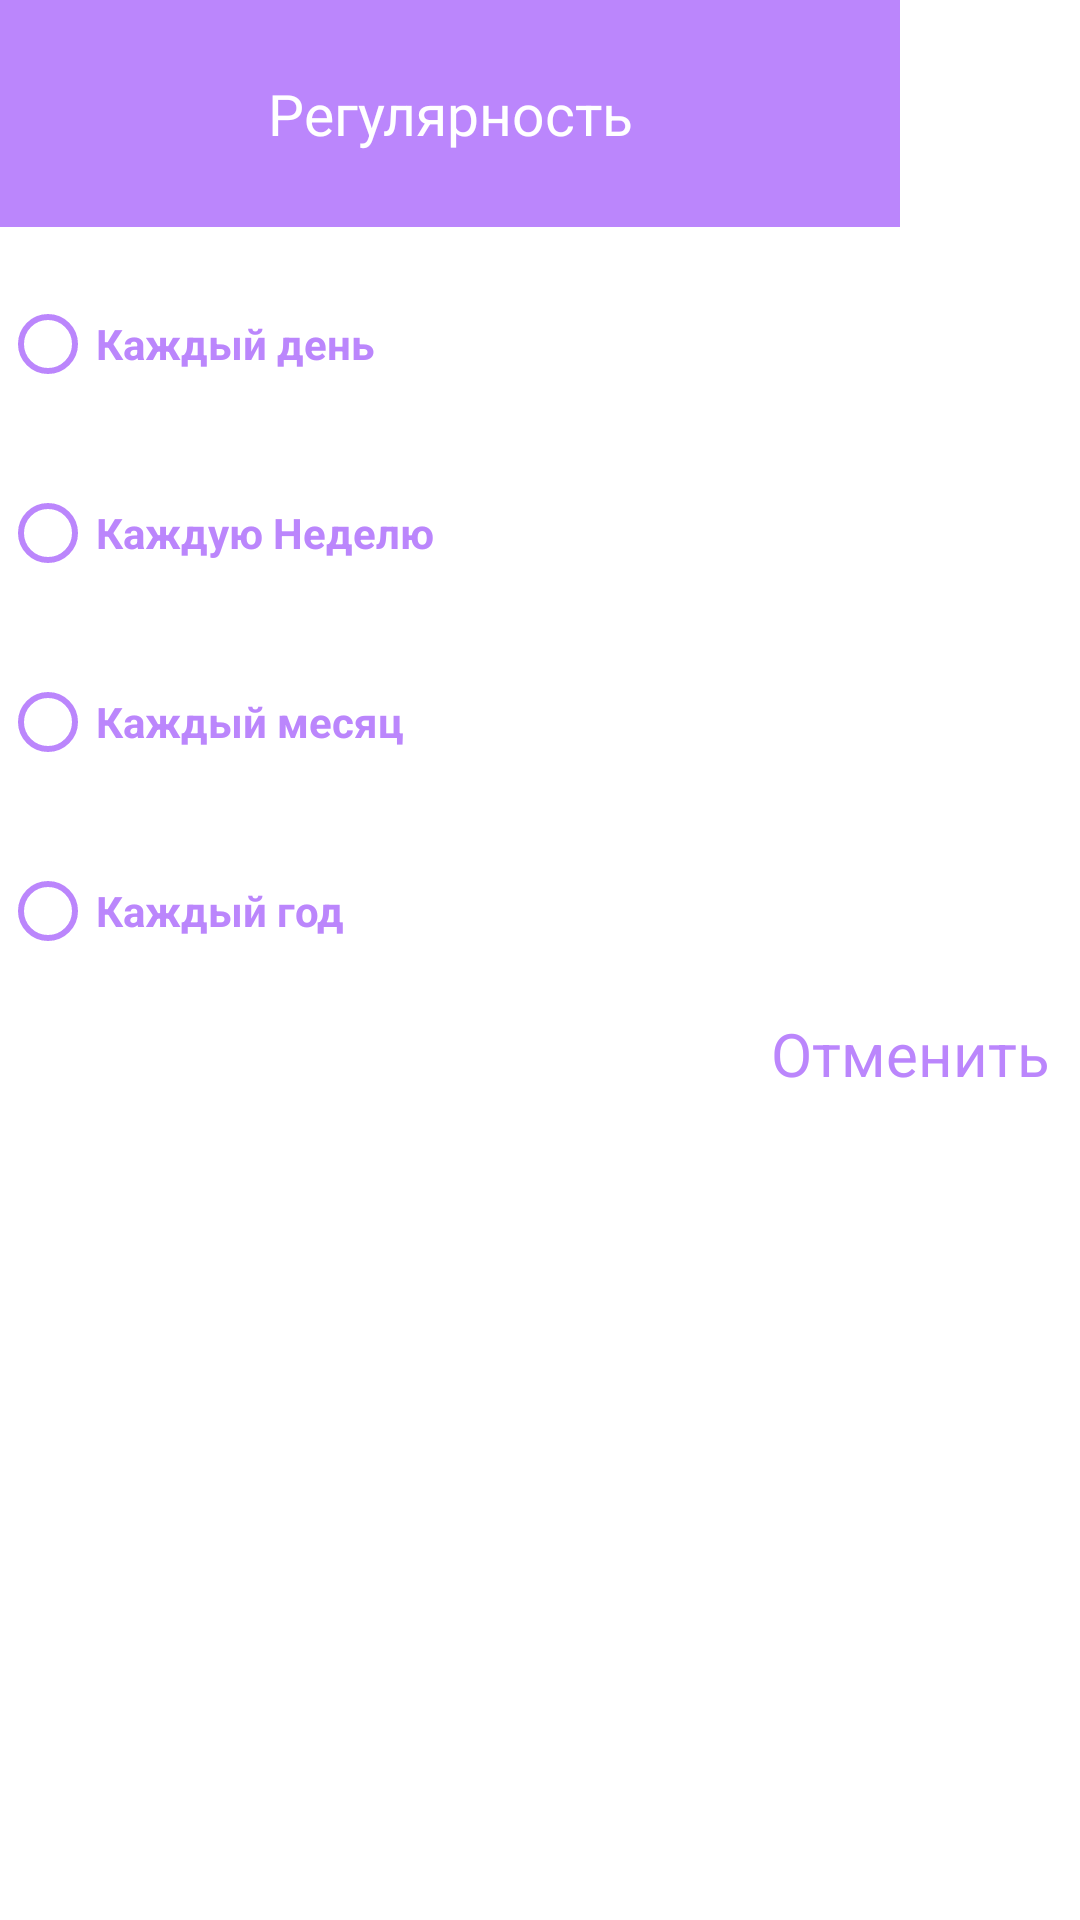

Reconstruct the res/layout file that produces this screen, plus the resources it refers to.
<!-- AndroidManifest.xml: application theme Theme.Android2homework2 -->
<!-- res/layout/dialog_regular.xml -->
<?xml version="1.0" encoding="utf-8"?>
<LinearLayout xmlns:android="http://schemas.android.com/apk/res/android"
    android:layout_width="wrap_content"
    android:layout_height="wrap_content"
    android:orientation="vertical">

    <TextView
        android:id="@+id/tv_title_regular"
        android:layout_width="300dp"
        android:layout_height="wrap_content"
        android:background="@color/purple_200"
        android:gravity="center_horizontal"
        android:paddingVertical="25dp"
        android:text="Регулярность"
        android:textColor="@color/white"
        android:textSize="19sp" />

    <RadioButton
        android:id="@+id/btn_everyday"
        android:layout_width="wrap_content"
        android:layout_height="wrap_content"
        android:buttonTint="@color/purple_200"
        android:text="Каждый день"
        android:layout_marginTop="15dp"
        android:textColor="@color/purple_200"
        android:textStyle="bold" />

    <RadioButton
        android:id="@+id/btn_every_week"
        android:layout_width="wrap_content"
        android:layout_height="wrap_content"
        android:buttonTint="@color/purple_200"
        android:text="Каждую Неделю"
        android:layout_marginTop="15dp"
        android:textColor="@color/purple_200"
        android:textStyle="bold" />

    <RadioButton
        android:id="@+id/btn_month"
        android:layout_width="wrap_content"
        android:layout_height="wrap_content"
        android:layout_marginTop="15dp"
        android:buttonTint="@color/purple_200"
        android:text="Каждый месяц"
        android:textColor="@color/purple_200"
        android:textStyle="bold" />

    <RadioButton
        android:id="@+id/btn_every_year"
        android:layout_width="wrap_content"
        android:layout_height="wrap_content"
        android:buttonTint="@color/purple_200"
        android:text="Каждый год"
        android:layout_marginTop="15dp"
        android:textColor="@color/purple_200"
        android:textStyle="bold" />

    <TextView
        android:id="@+id/btn_cancel"
        android:layout_width="wrap_content"
        android:layout_height="wrap_content"
        android:layout_gravity="end"
        android:text="Отменить"
        android:textColor="@color/purple_200"
        android:layout_margin="10dp"
        android:textSize="20sp" />

</LinearLayout>
<!-- resources referenced by this layout -->
<resources>
  <style name="Theme.Android2homework2" parent="Theme.MaterialComponents.DayNight.DarkActionBar">
          
          <item name="colorPrimary">@color/purple_500</item>
          <item name="colorPrimaryVariant">@color/purple_700</item>
          <item name="colorOnPrimary">@color/white</item>
          
          <item name="colorSecondary">@color/teal_200</item>
          <item name="colorSecondaryVariant">@color/teal_700</item>
          <item name="colorOnSecondary">@color/black</item>
          
          <item name="android:statusBarColor" tools:targetApi="l">?attr/colorPrimaryVariant</item>
          
      </style>
  <!-- not gathered from this repository: default colours our renderer supplied (Android Studio template values) -->
  <color name="purple_200">#FFBB86FC</color>
  <color name="purple_500">#FF6200EE</color>
  <color name="purple_700">#FF3700B3</color>
  <color name="teal_200">#FF03DAC5</color>
  <color name="teal_700">#FF018786</color>
  <color name="black">#FF000000</color>
  <color name="white">#FFFFFFFF</color>
</resources>
